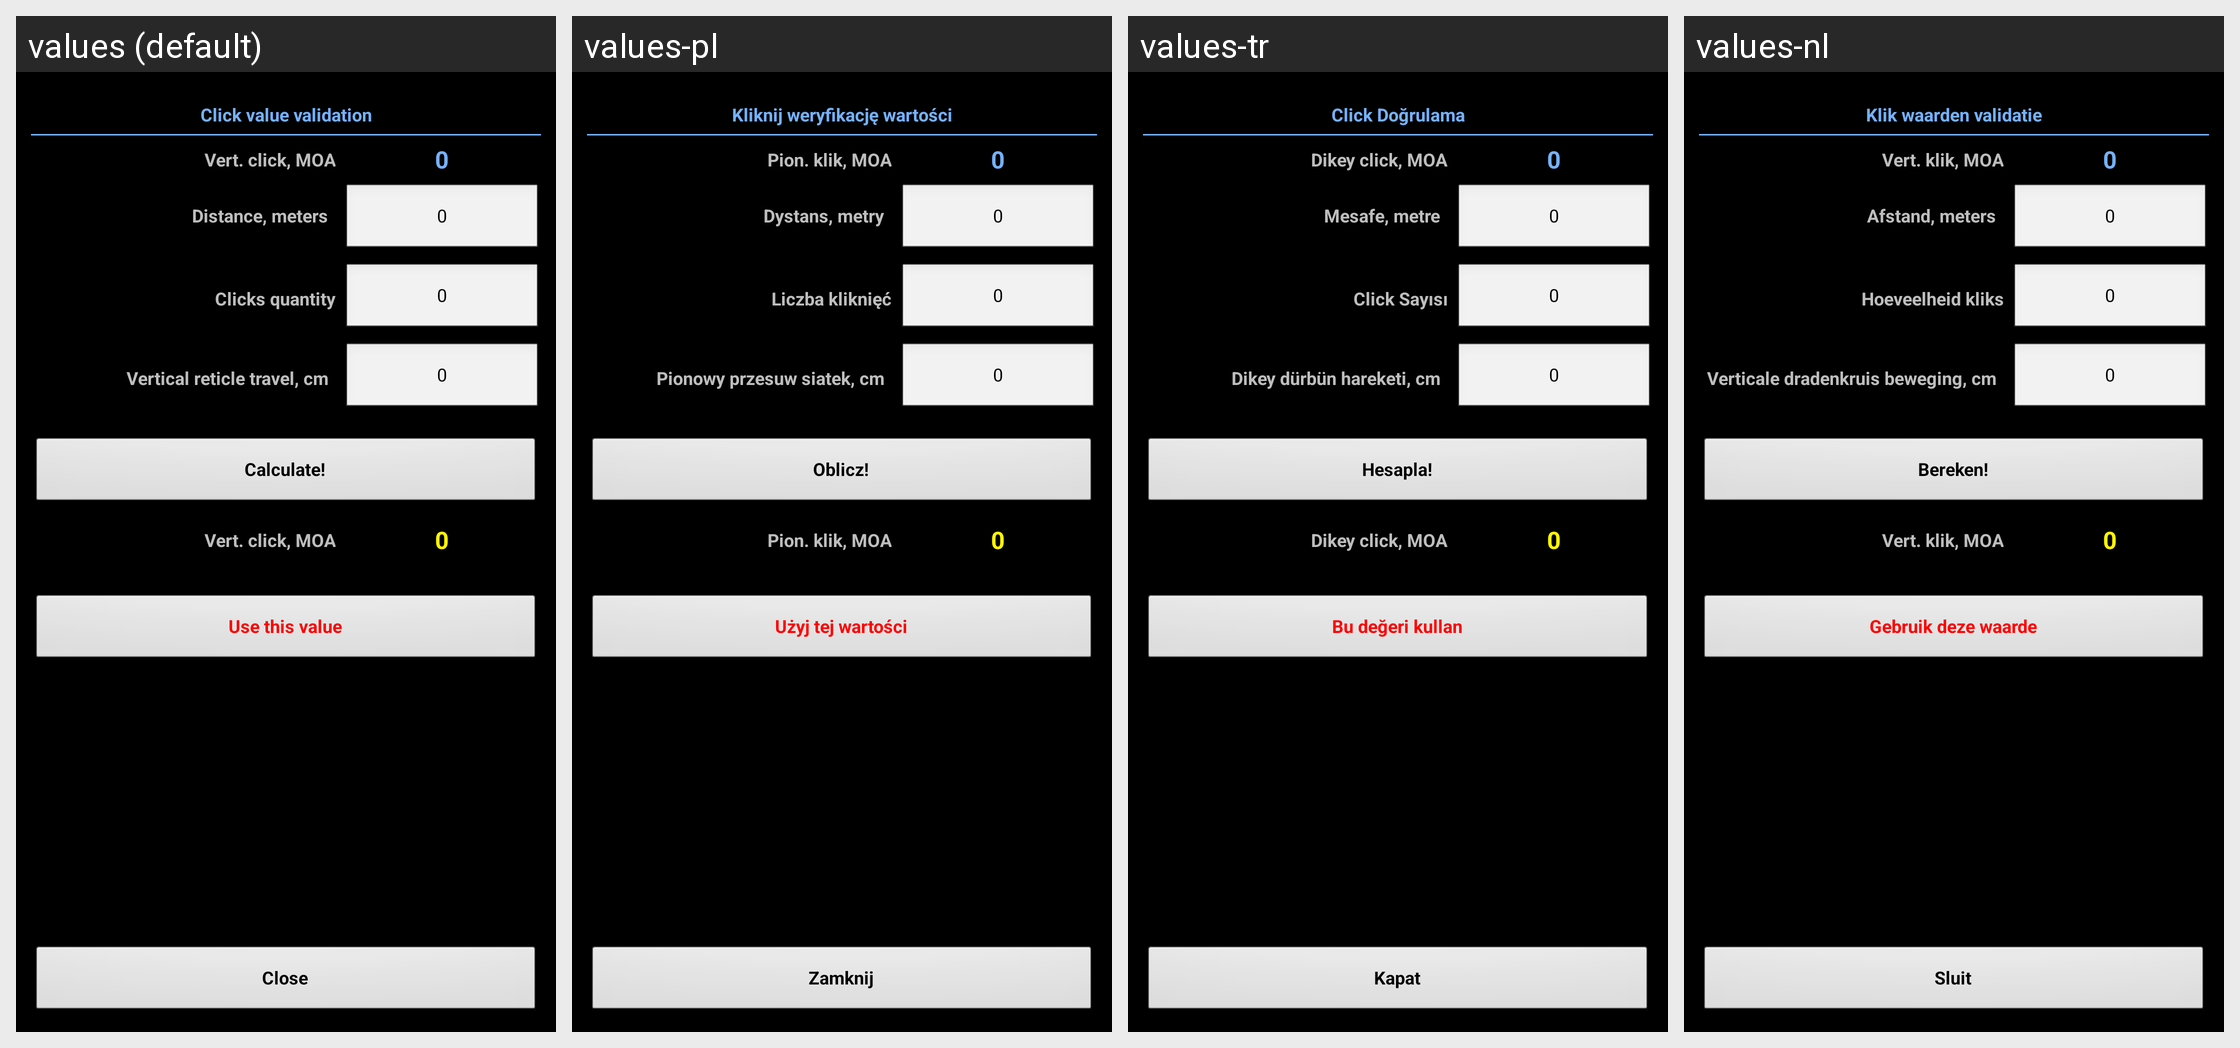

The Android screen above is rendered under several locales of the same app. Produce the string resources it draws, with the default and per-locale values.
Android screen res/layout/truing_turret.xml rendered under 4 locales, left to right: values (default), values-pl, values-tr, values-nl. Device: Nexus 5 (rendered at 1080×1920; each locale shown at half size, 540×960, under a caption strip naming it); theme MyTheme.
Other locales in the repository, not shown: values-ar, values-be, values-bg, values-bn, values-da, values-de, values-en-rGB, values-es, values-fa, values-fi, values-fr, values-hi, values-in, values-it, values-ja, values-ko, values-nb, values-pt, values-pt-rBR, values-pt-rPT, values-ru, values-sv, values-tg, values-zh, values-zh-rCN, values-zh-rHK, values-zh-rSG, values-zh-rTW.
Strings drawn on this screen, with the default value and each locale's value (text and hints the layout hard-codes, and strings that could not be matched under every locale, appear in the picture but are not listed):

turret_truing_label
  values: Click value validation
  values-pl: Kliknij weryfikację wartości
  values-tr: Click Doğrulama
  values-nl: Klik waarden validatie

ScopeClickVert_label
  values: Vert. click, MOA
  values-pl: Pion. klik, MOA
  values-tr: Dikey click, MOA
  values-nl: Vert. klik, MOA

zero_text
  values: 0
  values-pl: 0
  values-tr: 0
  values-nl: 0

distance_label
  values: Distance, meters
  values-pl: Dystans, metry
  values-tr: Mesafe, metre
  values-nl: Afstand, meters

clicks_quantity
  values: Clicks quantity
  values-pl: Liczba kliknięć
  values-tr: Click Sayısı
  values-nl: Hoeveelheid kliks

vertical_travel_label_cm
  values: Vertical reticle travel, cm
  values-pl: Pionowy przesuw siatek, cm
  values-tr: Dikey dürbün hareketi, cm
  values-nl: Verticale dradenkruis beweging, cm

calc_label
  values: Calculate!
  values-pl: Oblicz!
  values-tr: Hesapla!
  values-nl: Bereken!

use_this_value
  values: Use this value
  values-pl: Użyj tej wartości
  values-tr: Bu değeri kullan
  values-nl: Gebruik deze waarde

close_label
  values: Close
  values-pl: Zamknij
  values-tr: Kapat
  values-nl: Sluit
